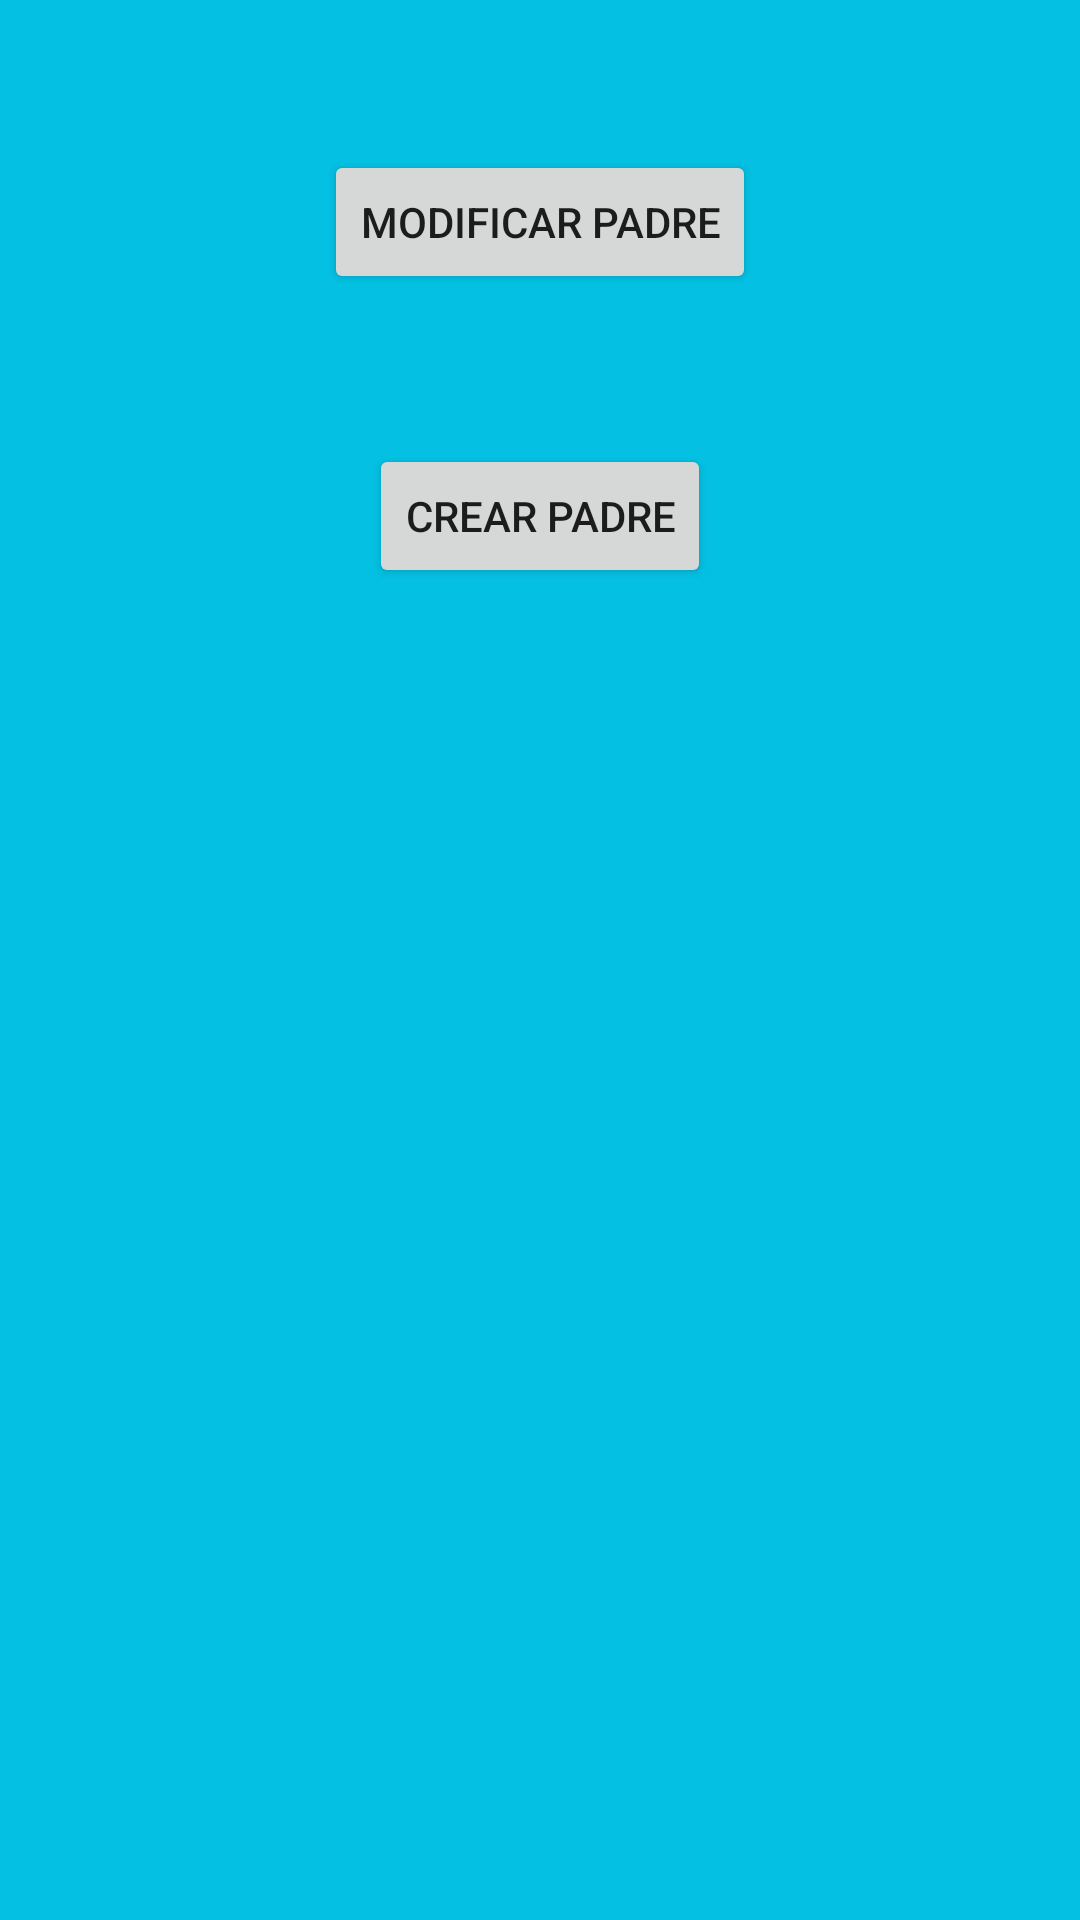

Produce the Android XML layout that renders to this screen, including the resource entries it uses.
<!-- AndroidManifest.xml: application theme AppTheme -->
<!-- res/layout/fragment_padres.xml -->
<?xml version="1.0" encoding="utf-8"?>
<LinearLayout xmlns:android="http://schemas.android.com/apk/res/android"
    android:orientation="vertical"
    android:layout_width="fill_parent"
    android:layout_height="fill_parent"
    android:background="@color/fondo">

    <Button
        android:layout_width="wrap_content"
        android:layout_height="wrap_content"
        android:text="Modificar padre"
        android:id="@+id/bModpadre"
        android:layout_gravity="center"
        android:layout_margin="50dp"
        android:onClick="modificarPadre"/>

    <Button
        android:layout_width="wrap_content"
        android:layout_height="wrap_content"
        android:text="Crear padre"
        android:id="@+id/bCrearpadre"
        android:layout_gravity="center"
        android:onClick="crearPadre"/>

</LinearLayout>
<!-- resources referenced by this layout -->
<resources>
  <color name="fondo">#04C1E3</color>
  <style name="AppTheme" parent="Theme.AppCompat.Light.DarkActionBar">
          
          <item name="colorPrimary">@color/colorPrimary</item>
          <item name="colorPrimaryDark">@color/colorPrimaryDark</item>
          <item name="colorAccent">@color/colorAccent</item>
          <item name="android:windowContentTransitions">true</item>
      </style>
  <color name="colorPrimary">#3F51B5</color>
  <color name="colorPrimaryDark">#303F9F</color>
  <color name="colorAccent">#FF4081</color>
</resources>
